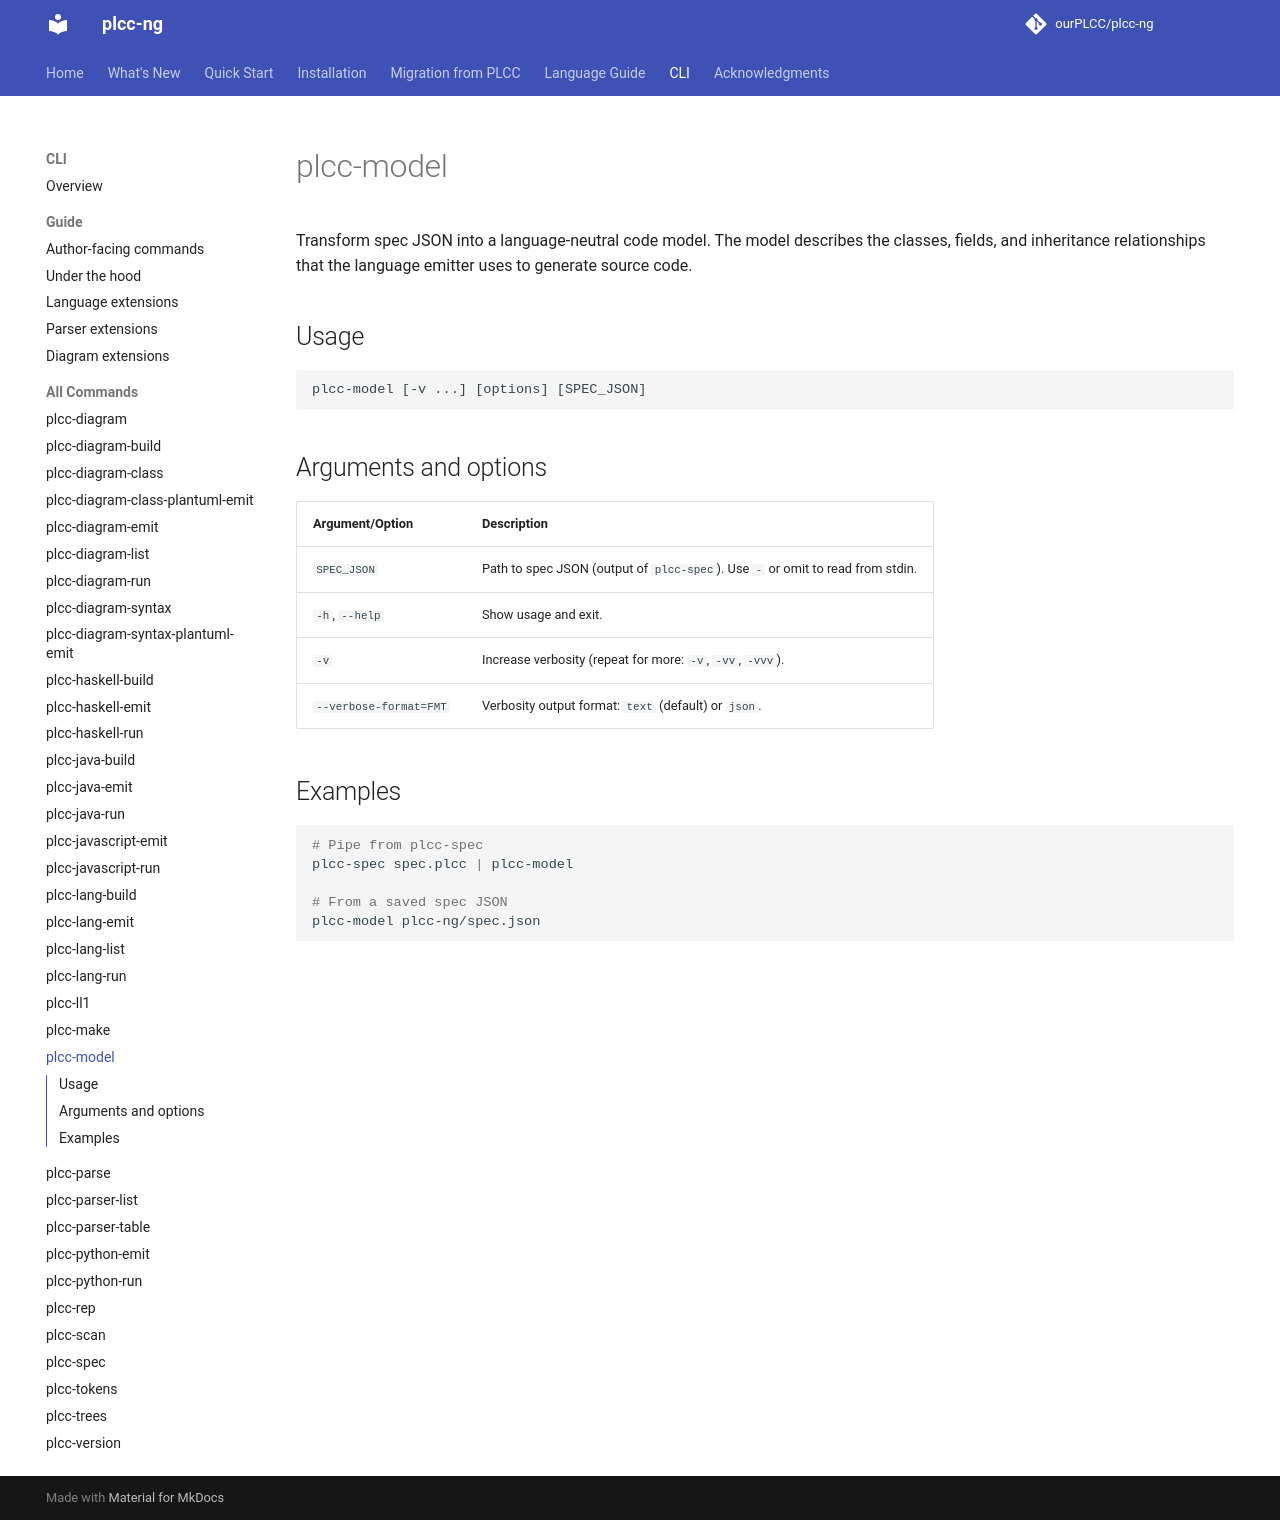

repository: ourPLCC/plcc-ng · page: dev/cli/commands/plcc-model/index.html · generator: mkdocs

# plcc-model

Transform spec JSON into a language-neutral code model. The model describes
the classes, fields, and inheritance relationships that the language emitter
uses to generate source code.

## Usage

```text
plcc-model [-v ...] [options] [SPEC_JSON]
```

## Arguments and options

| Argument/Option | Description |
|---|---|
| `SPEC_JSON` | Path to spec JSON (output of `plcc-spec`). Use `-` or omit to read from stdin. |
| `-h`, `--help` | Show usage and exit. |
| `-v` | Increase verbosity (repeat for more: `-v`, `-vv`, `-vvv`). |
| `--verbose-format=FMT` | Verbosity output format: `text` (default) or `json`. |

## Examples

```bash
# Pipe from plcc-spec
plcc-spec spec.plcc | plcc-model

# From a saved spec JSON
plcc-model plcc-ng/spec.json
```
